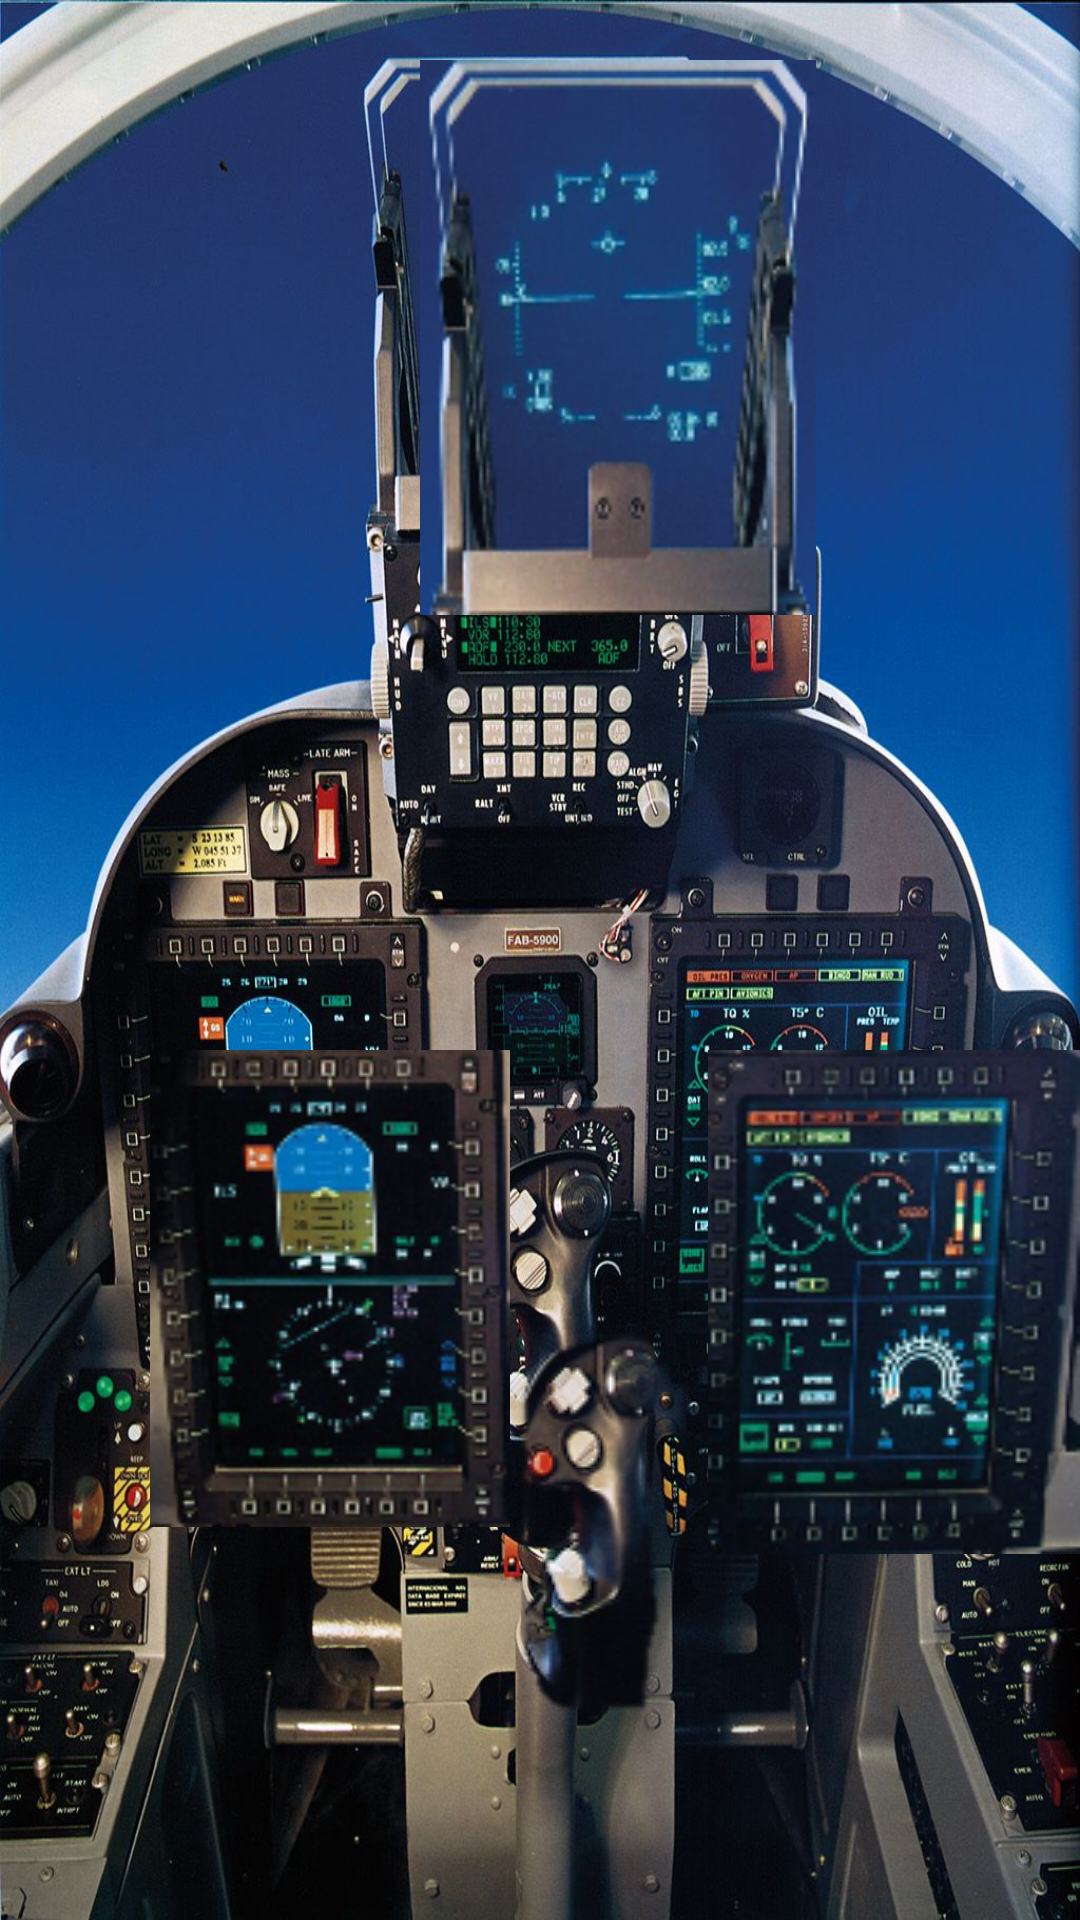

Here is an Android app screen rendered from its layout file. Give the layout XML and the strings, colors and styles it references.
<!-- AndroidManifest.xml: application theme Theme.Mobile_Programming_202041007 -->
<!-- res/layout/mainactivity.xml -->
<?xml version="1.0" encoding="utf-8"?>
<RelativeLayout
    xmlns:android="http://schemas.android.com/apk/res/android"
    xmlns:tools="http://schemas.android.com/tools"
    android:layout_width="match_parent"
    android:layout_height="match_parent"
    android:background="@drawable/tomcat_base"
    tools:ignore="ExtraText">

    //메인 화면(계기판 화면)에 이동할 버튼들 만들기

    //조준점 화면, 앞으로의 비전 액티비티로 이동
    <ImageButton
        android:id="@+id/btn_to_vision"
        android:layout_width="132dp"
        android:layout_height="185dp"
        android:layout_gravity="center_horizontal"
        android:layout_marginLeft="140dp"
        android:layout_marginTop="20dp"
        android:background="@drawable/tomcat_icon_vision" />


    //고도, 위도 계기판 > 취미 01(영화 및 뮤지컬 페이지로 이동)
    <ImageButton
        android:id="@+id/btn_to_hobby01"
        android:layout_width="120dp"
        android:layout_height="159dp"
        android:layout_marginTop="350dp"
        android:layout_marginLeft="50dp"
        android:background="@drawable/tomcat_icon_hobby01" />

    //조이스틱 > id 카드로 이동
    <ImageButton
        android:id="@+id/btn_to_id"
        android:layout_width="wrap_content"
        android:layout_height="wrap_content"
        android:layout_marginTop="444dp"
        android:background="@drawable/tomcat_joystick"
        android:layout_toRightOf="@+id/btn_to_hobby01"
        />

    //기체상태 모니터링 계기판 > 취미 02(음악) 액티비티로 이동
    <ImageButton
        android:id="@+id/btn_to_hobby02"
        android:layout_width="133dp"
        android:layout_height="168dp"
        android:layout_marginTop="350dp"
        android:layout_toRightOf="@+id/btn_to_id"
        android:layout_marginLeft="10dp"
        android:background="@drawable/tomcat_icon_hobby02" />



</RelativeLayout>
<!-- resources referenced by this layout -->
<resources>
  <!-- drawable tomcat_base: png bitmap (drawable-v24, 243188 bytes) -->
  <!-- drawable tomcat_icon_hobby01: png bitmap (drawable-v24, 36091 bytes) -->
  <!-- drawable tomcat_icon_hobby02: png bitmap (drawable-v24, 38392 bytes) -->
  <!-- drawable tomcat_icon_vision: png bitmap (drawable-v24, 41301 bytes) -->
  <!-- drawable tomcat_joystick: png bitmap (drawable-v24, 14716 bytes) -->
  <style name="Theme.Mobile_Programming_202041007" parent="Theme.MaterialComponents.DayNight.DarkActionBar">
          
          <item name="colorPrimary">@color/purple_500</item>
          <item name="colorPrimaryVariant">@color/purple_700</item>
          <item name="colorOnPrimary">@color/white</item>
          
          <item name="colorSecondary">@color/teal_200</item>
          <item name="colorSecondaryVariant">@color/teal_700</item>
          <item name="colorOnSecondary">@color/black</item>
          
          <item name="android:statusBarColor">?attr/colorPrimaryVariant</item>
          
      </style>
  <color name="purple_500">#39616B</color>
  <color name="purple_700">#2E3B57</color>
  <color name="white">#FCFDF5</color>
  <color name="teal_200">#C3B08F</color>
  <color name="teal_700">#A03229</color>
  <color name="black">#2C2C2C</color>
</resources>
